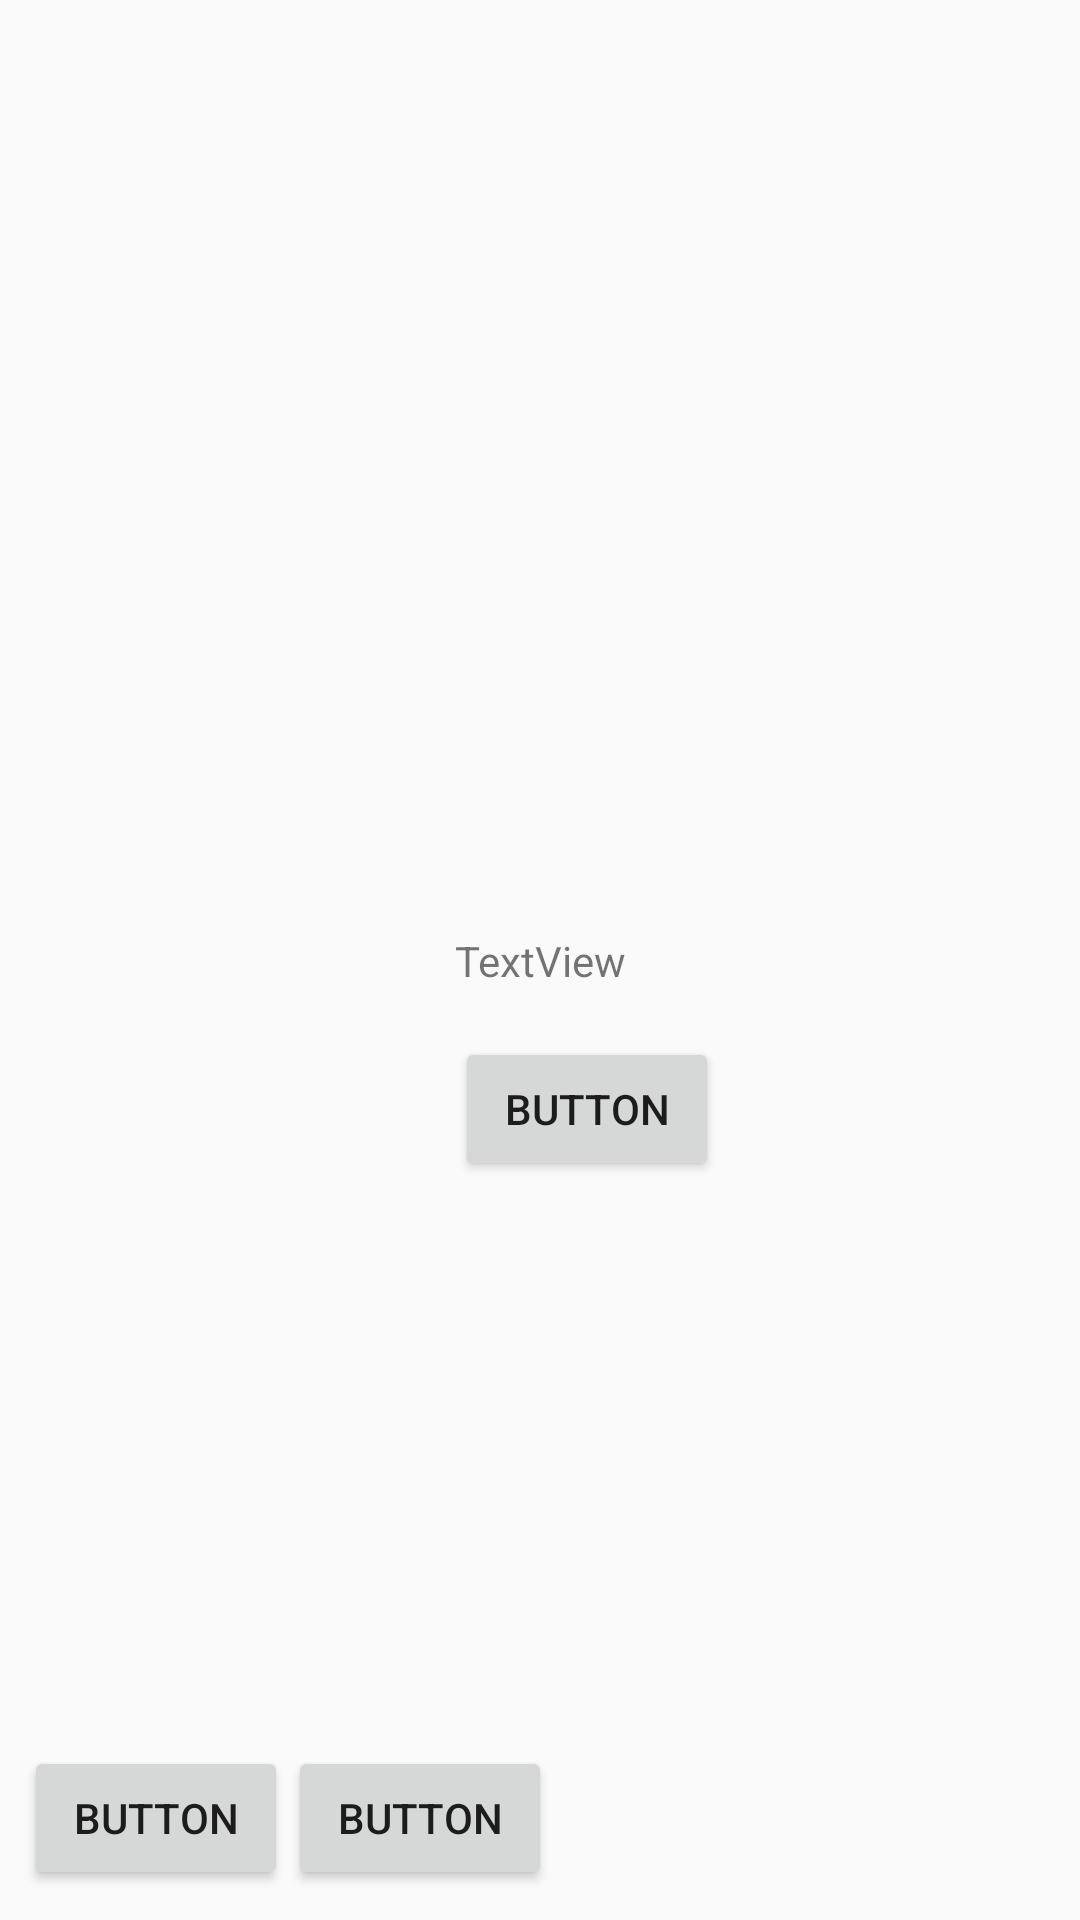

The Android layout XML behind this screen, and the referenced resources:
<!-- AndroidManifest.xml: application theme AppTheme -->
<!-- res/layout/layout_constaraint.xml -->
<?xml version="1.0" encoding="utf-8"?>
<android.support.constraint.ConstraintLayout xmlns:android="http://schemas.android.com/apk/res/android"
                                             xmlns:app="http://schemas.android.com/apk/res-auto"
                                             xmlns:tools="http://schemas.android.com/tools"
                                             android:layout_width="match_parent"
                                             android:layout_height="match_parent">

    <android.support.constraint.Guideline
        android:id="@+id/guideline"
        android:layout_width="wrap_content"
        android:layout_height="wrap_content"
        android:orientation="vertical"
        app:layout_constraintGuide_percent="0.20052083"/>

    <TextView
        android:id="@+id/textView"
        android:layout_width="wrap_content"
        android:layout_height="wrap_content"
        android:text="TextView"
        app:layout_constraintBottom_toBottomOf="parent"
        app:layout_constraintLeft_toLeftOf="parent"
        app:layout_constraintRight_toRightOf="parent"
        app:layout_constraintTop_toTopOf="parent"/>

    <Button
        android:id="@+id/button4"
        android:layout_width="wrap_content"
        android:layout_height="wrap_content"
        android:layout_marginTop="16dp"
        android:text="Button"
        app:layout_constraintLeft_toLeftOf="@+id/textView"
        app:layout_constraintTop_toBottomOf="@+id/textView"/>

    <Button
        android:id="@+id/button5"
        android:layout_width="wrap_content"
        android:layout_height="wrap_content"
        android:layout_marginBottom="10dp"
        android:layout_marginLeft="8dp"
        android:text="Button"
        app:layout_constraintBottom_toBottomOf="parent"
        app:layout_constraintLeft_toLeftOf="parent"/>

    <Button
        android:id="@+id/button6"
        android:layout_width="wrap_content"
        android:layout_height="wrap_content"
        android:text="Button"
        app:layout_constraintBottom_toBottomOf="parent"
        app:layout_constraintHorizontal_bias="0.0"
        app:layout_constraintLeft_toRightOf="@+id/button5"
        app:layout_constraintRight_toRightOf="parent"
        app:layout_constraintTop_toTopOf="@+id/button5"
        app:layout_constraintVertical_bias="0.0"/>


</android.support.constraint.ConstraintLayout>
<!-- resources referenced by this layout -->
<resources>
  <style name="AppTheme" parent="Theme.AppCompat.Light.DarkActionBar">
          
          <item name="colorPrimary">@color/colorPrimary</item>
          <item name="colorPrimaryDark">@color/colorPrimaryDark</item>
          <item name="colorAccent">@color/colorAccent</item>
  
          <item name="windowActionBar">false</item>
          <item name="windowNoTitle">true</item>
          
          <item name="android:windowIsTranslucent">true</item>
  
      </style>
  <color name="colorPrimary">#3F51B5</color>
  <color name="colorPrimaryDark">#303F9F</color>
  <color name="colorAccent">#46B7B9</color>
</resources>
